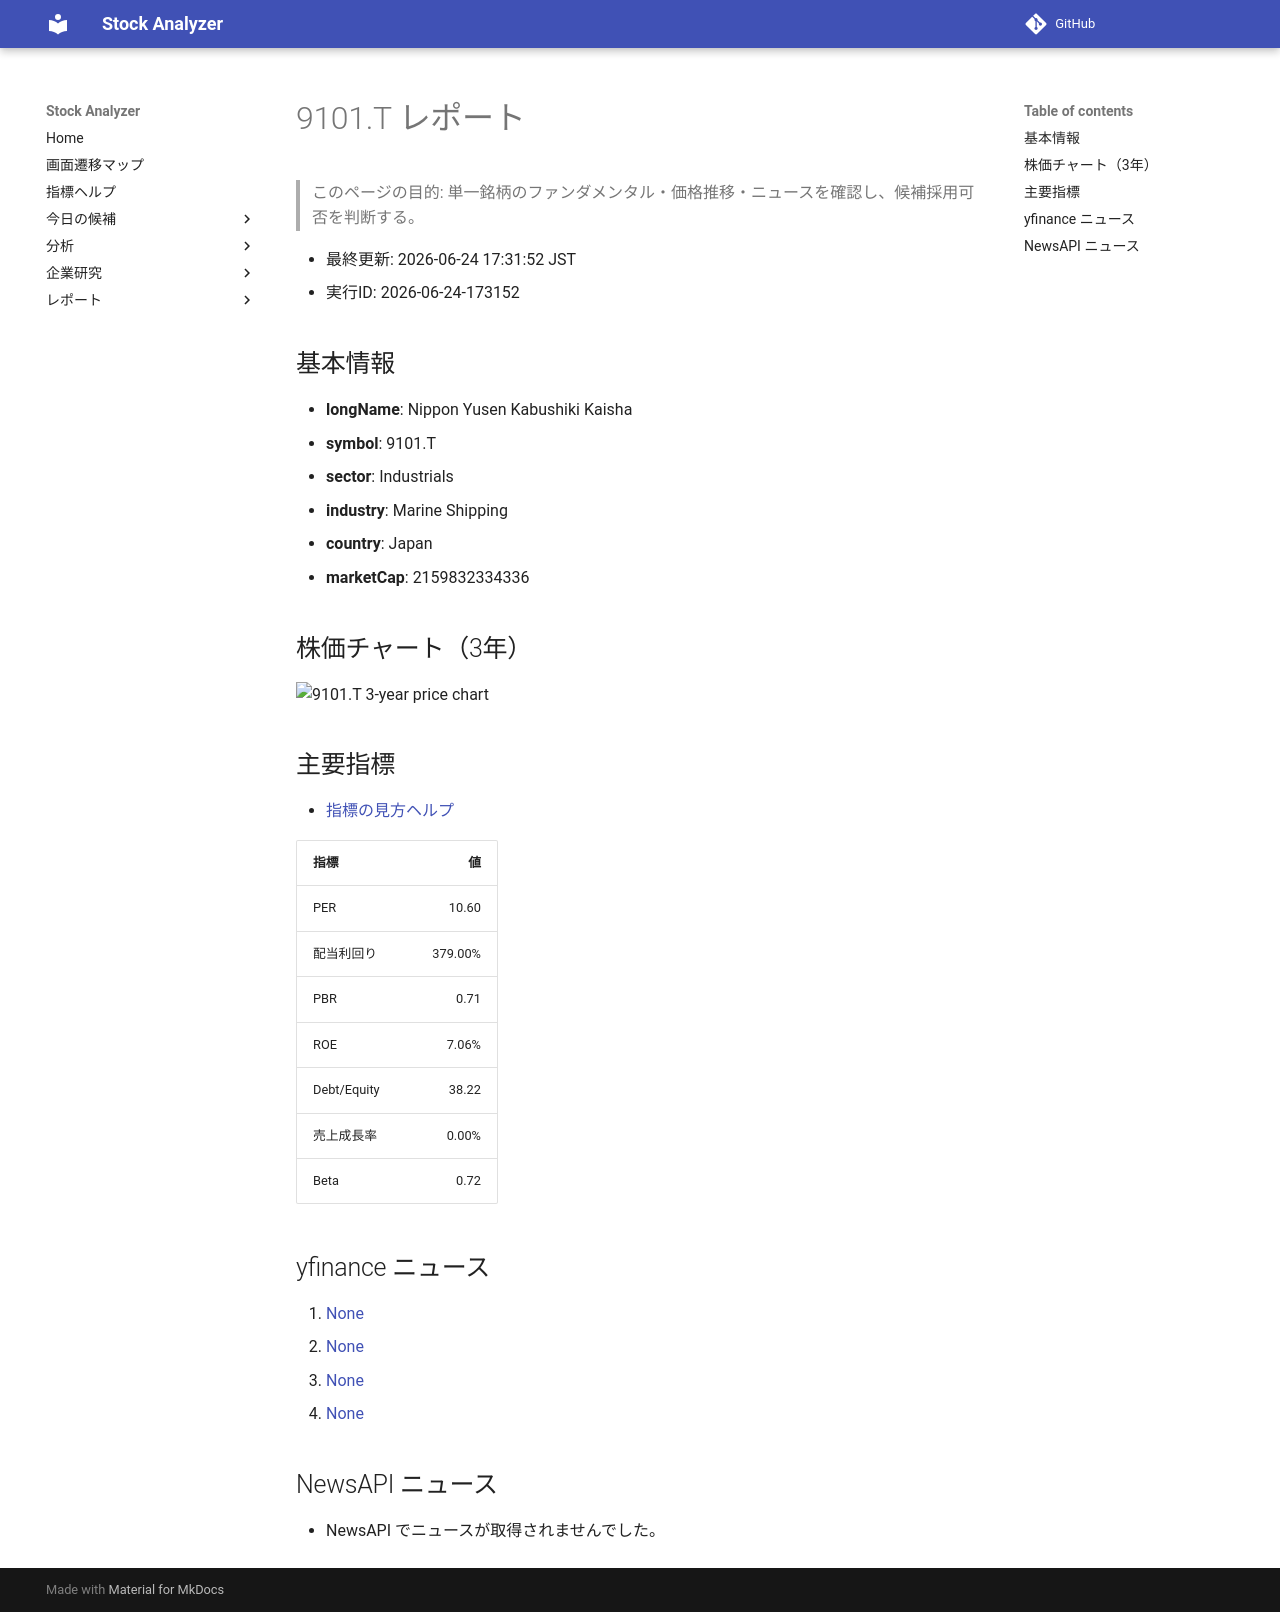

repository: Yumi-note/Making-APP · page: reports/2026-06-24/173152/9101_T/index.html · generator: mkdocs

# 9101.T レポート

> このページの目的: 単一銘柄のファンダメンタル・価格推移・ニュースを確認し、候補採用可否を判断する。

- 最終更新: 2026-06-24 17:31:52 JST
- 実行ID: 2026-06-24-173152

## 基本情報

- **longName**: Nippon Yusen Kabushiki Kaisha
- **symbol**: 9101.T
- **sector**: Industrials
- **industry**: Marine Shipping
- **country**: Japan
- **marketCap**: 2159832334336

## 株価チャート（3年）

![9101.T 3-year price chart](9101_T_3y.png)

## 主要指標

- [指標の見方ヘルプ](../../../../indicators.md)

| 指標 | 値 |
|---|---:|
| PER | 10.60 |
| 配当利回り | 379.00% |
| PBR | 0.71 |
| ROE | 7.06% |
| Debt/Equity | 38.22 |
| 売上成長率 | 0.00% |
| Beta | 0.72 |

## yfinance ニュース

1. [None](None)
2. [None](None)
3. [None](None)
4. [None](None)

## NewsAPI ニュース

- NewsAPI でニュースが取得されませんでした。
